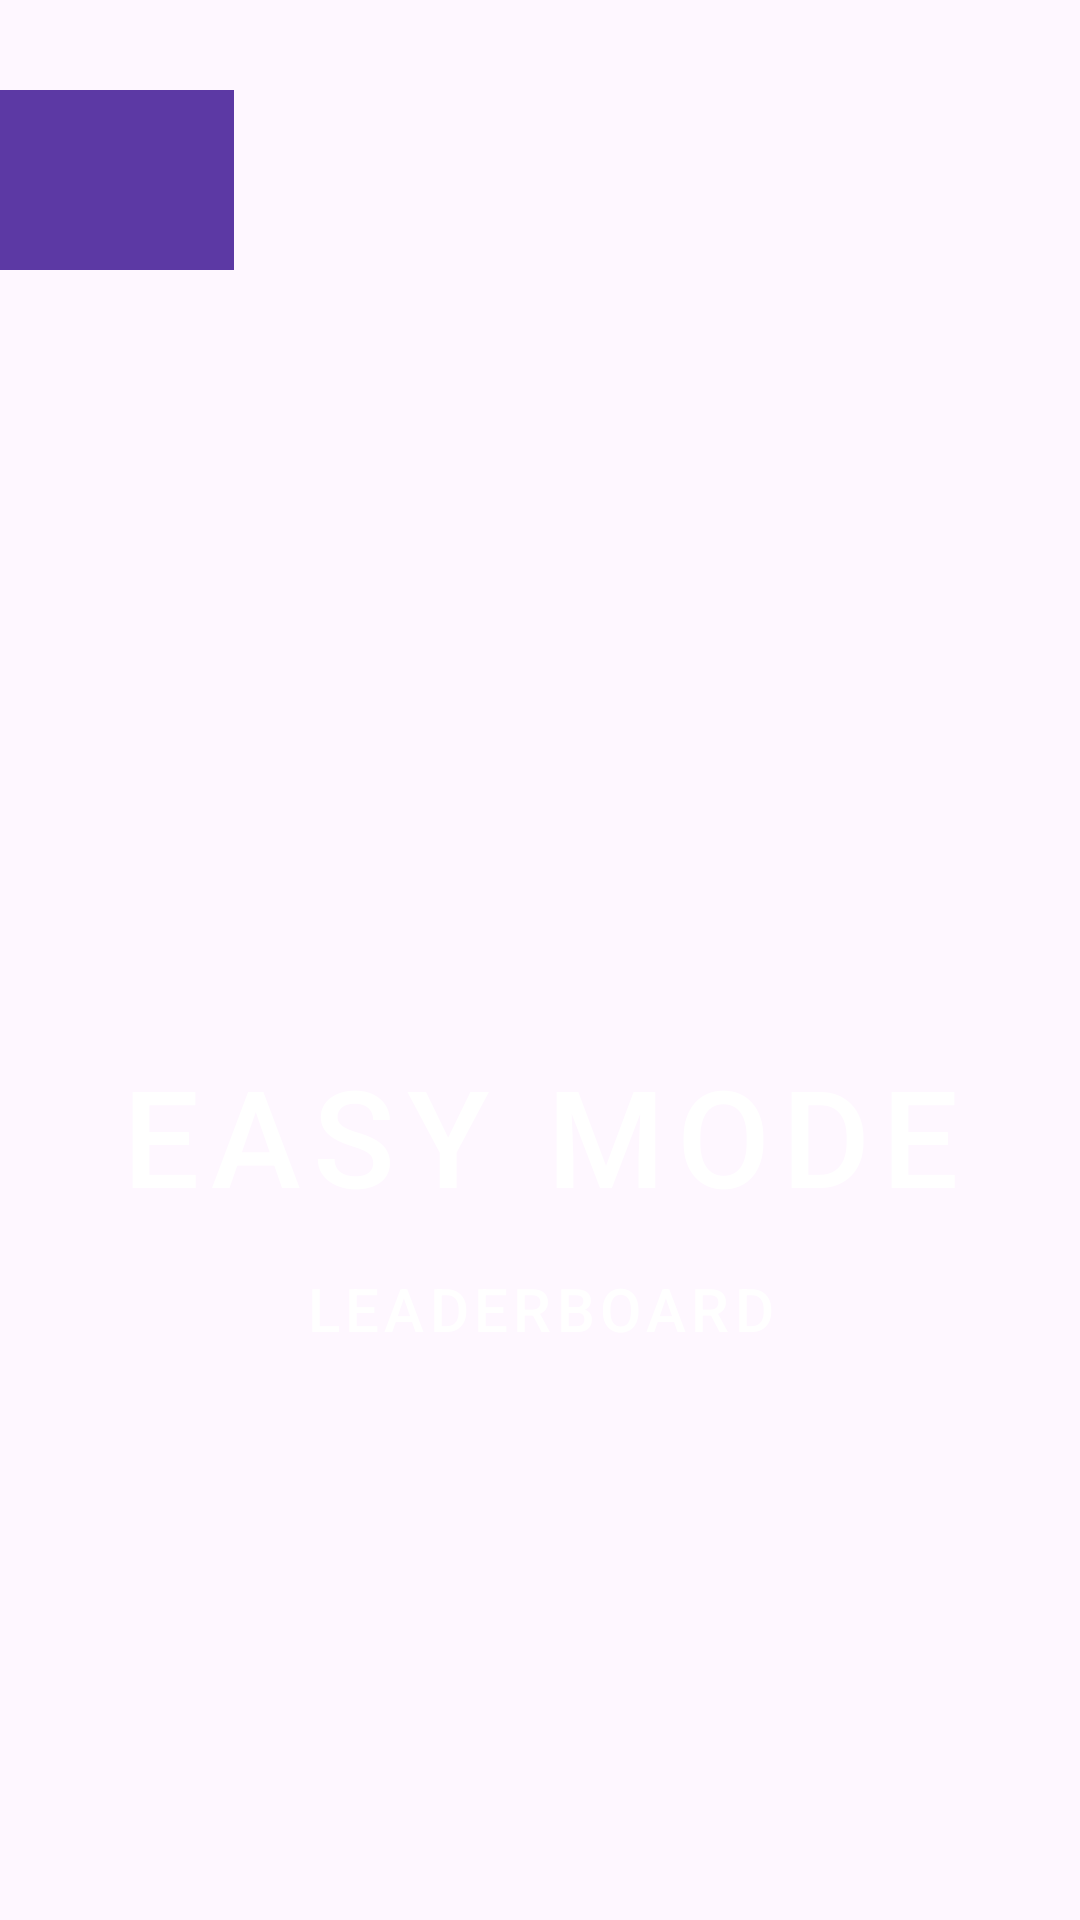

Android layout source for this screen:
<!-- AndroidManifest.xml: application theme Theme.FinishTheDrakeLyricQuiz -->
<!-- res/layout/activity_quiz_select.xml -->
<LinearLayout android:layout_width="match_parent"
    android:layout_height="match_parent"
    xmlns:tools="http://schemas.android.com/tools"
    android:orientation="vertical"
    android:gravity="top"

    xmlns:android="http://schemas.android.com/apk/res/android">
    <View
        android:layout_width="match_parent"
        android:layout_height="30sp"/>

    <LinearLayout
        android:layout_width="match_parent"
        android:layout_height="60sp"
        android:gravity="start"
        android:orientation="horizontal">

        <ImageView
            android:layout_width="78dp"
            android:layout_height="match_parent"
            android:background="@color/purple2"
            android:contentDescription="Username logo"
            android:src="@drawable/usernamepic"
            />
        <View
            android:layout_width="10sp"
            android:layout_height="match_parent"/>

        <TextView
            android:layout_width="wrap_content"
            android:layout_height="wrap_content"
            android:text=""
            android:textSize="43sp"
            android:textStyle="bold"
            android:id="@+id/usernametext"
            android:visibility="visible"
            />

    </LinearLayout>

    <ScrollView
        android:layout_width="match_parent"
        android:layout_height="match_parent">

        <LinearLayout
            android:layout_width="match_parent"
            android:layout_height="match_parent"
            android:orientation="vertical"
            android:gravity="center"
            android:layout_gravity="center">

            <View
                android:layout_width="match_parent"
                android:layout_height="75sp"/>

            <Button
                android:layout_width="wrap_content"
                android:layout_height="wrap_content"
                android:text="EASY MODE"
                android:textSize="45sp"
                style="@style/SquareButton"
                android:gravity="center"
                android:layout_gravity="center"
                />
            <Button
                android:layout_width="wrap_content"
                android:layout_height="wrap_content"
                android:text="LEADERBOARD"
                android:textSize="20sp"
                style="@style/SquareButton"
                android:gravity="center"
                android:layout_gravity="center"
                />








        </LinearLayout>




    </ScrollView>



</LinearLayout>
<!-- resources referenced by this layout -->
<resources>
  <color name="purple2">#5C39A4</color>
  <style name="SquareButton" parent="Widget.MaterialComponents.Button">
          <item name="cornerRadius">6dp</item>
      </style>
  <style name="Theme.FinishTheDrakeLyricQuiz" parent="Base.Theme.FinishTheDrakeLyricQuiz" />
  <style name="Base.Theme.FinishTheDrakeLyricQuiz" parent="Theme.Material3.DayNight.NoActionBar">
          
          
      </style>
</resources>
